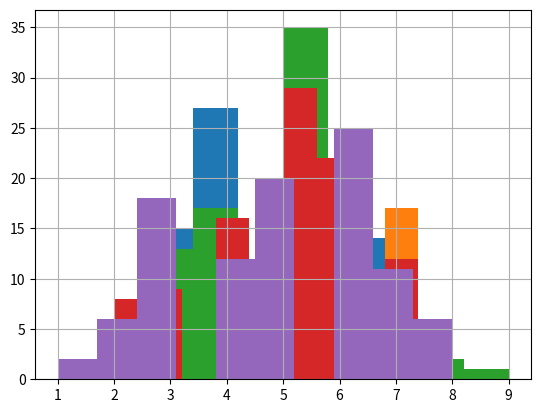

The script that saved this image:
import numpy as np
import matplotlib.pyplot as plt

"""擬似コイン
"""
for j in range(5):
    vals = [sum(np.random.randint(0, 2, 10)) for i in range(100)]
    print(vals)
    plt.hist(vals)
    plt.grid(True)
    plt.show()

